pico-8 play session: hold → + tap 🅾, after a click and taps of 🅾, ❎, 🅾+❎, 🅾 in the second before t = 0

[t = 1 s] hold → ~1s, tap 🅾 ~2×
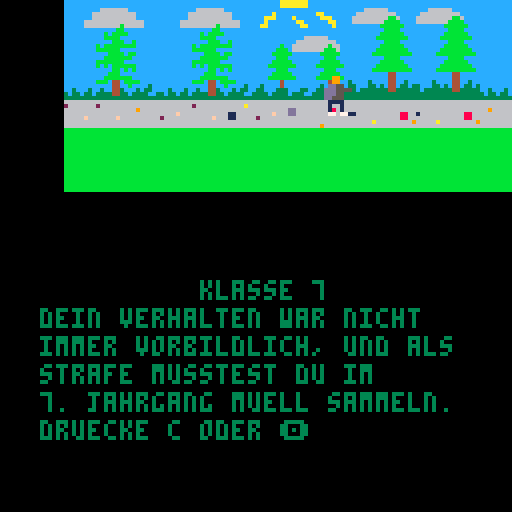
[t = 2 s] hold → ~2s, tap 🅾 ~4×
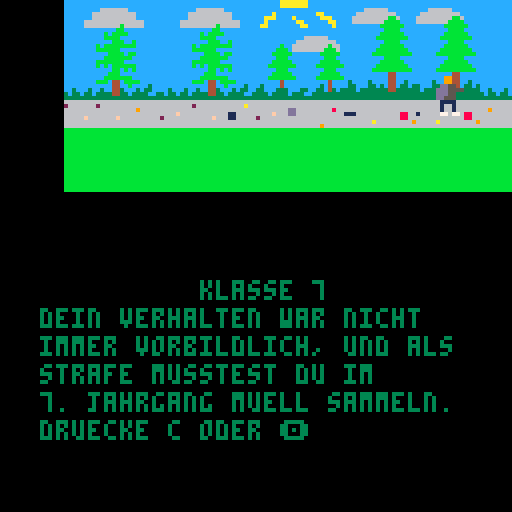

pico-8 cartridge
version 42
__lua__
x_guy=20

function _update()
 if btnp(4) then
 	load("kl-7-game.p8")
 end
end

function _draw()
 cls()
 map()
 spr(2,x_guy,15,2,2)
 x_guy=x_guy+1
 x=10 -- x-position
 y=70 -- y-position
 cl=3 -- textfarbe
 za=7 -- zeilenabstad
 --drw_lehrer()
 --drw_uhr(20,20,5)
 ?"klasse 7",50,y,cl
 ?"dein verhalten war nicht",x,y+za,cl
 ?"immer vorbildlich, und als",x,y+za*2,cl
 ?"strafe musstest du im",x,y+za*3,cl
 ?"7. jahrgang muell sammeln.",x,y+za*4,cl
	?"druecke c oder 🅾️",x,y+za*5,cl
end
__gfx__
0000000000000000000000000000000000000000000000000000000000000000ccccccccccccccccccccccccccccccaaaaaaaccccccccccccccccccccccccccc
0000000000000000000000000000000000000000000000000000000000000000ccccccccccccccccccccccccccccccaaaaaaaccccccccccccccccccccccccccc
0000000000000000000000000000000000000000000000000000000000000000ccccccccc6666666ccccccccccccccccccccccccccccccccccc666666ccccccc
0000000000000000000000000000000000000000000000000000000000000000ccccccc66666666666ccccccccccaccccccccccaacccccccc6666666666ccccc
0000000000000000000000009900000000000000000000000000000000000000ccccccc66666666666ccccccccaaaccccaccccccaaaccccc666666666bb6cccc
0000000000000000000000009900000000000000000000000000000000000000ccccc666666666666666ccccccacccccccaaccccccaacccc66666666bbbbcccc
00000000000000000000000dd550000000000000000000000000000000000000ccccc666666666b66666cccccaaccccccccaaccccccacccccccccccbbbbbbccc
0000000000000000000000ddd555500000000000000000000000000000000000cccccccccccccbbcccccccccccccccccccccccccccccccccccccccccbbbbcccc
0000000000000000000000ddd550000000000000000000000000000000000000ccccccccccbcbbbbcccccccccccccccccccccccccccccccccccccccbbbbbbccc
0000000000000000000000dd5550000000000000000000000000000000000000ccccccccccbbbbcccccccccccccccccccccc666666ccccccccccccbbbbbbbbcc
0000000000000000000000011110000000000000000000000000000000000000ccccccccccccbbbccbcccccccccccccccc6666666666ccccccccccccbbbbcccc
0000000000000000000000010010000000000000000000000000000000000000ccccccccbcbbbbbbbbccccccccccccbcc666666666b66ccccccccccbbbbbbccc
0000000000000000000000010010000000000000000000000000000000000000ccccccccbbbbbbcccccccccccccccbbbc66666666bbb6cccccccccbbbbbbbbcc
0000000000000000000000077077000000000000000000000000000000000000cccccccccccbbbbcbbccccccccccbbbbbcccccccbbbbbccccccccbbbbbbbbbbc
0000000000000000000000000000000000000000000000000000000000000000ccccccccccbbbbbbbccccccccccccbbbcccccccccbbbccccccccccccbbbbcccc
0000000000000000000000000000000000000000000000000000000000000000ccccccccbbbbbbbcccccccccccccbbbbbcccccccbbbbbccccccccccbbbbbbccc
0000000000000000000000000000000000000000000000000000000000000000ccccccccbcbcbbbbbbcccccccccbbbbbbbcccccbbbbbbbccccccccbbbbbbbbcc
0000000000000000000000000000000000000000000000000000000000000000ccccccccccccbbcbcbcccccccccccbbbcccccccccbbbcccccccccbbbbbbbbbbc
0000000000000000000000000000000000000000000000000000000000000000cccccccccccbbbccccccccccccccbbbbbcccccccbbbbbcccccccccccc44ccccc
0000000000000000000000000000000000000000000000000000000000000000ccccccccccbbbbbbbccccccccccbbbbbbbcccccbbbbbbbccccccccccc44ccccc
0000000000000000000000000000000000000000000000000000000000000000ccccccccbbbc44cbbbbccccccccccc4ccccccccccc4cccc3cccc3cccc44cc3cc
0000000000000000000000000000000000000000000000000000000000000000cccccccccccc44ccbcccc3ccc3cccc4ccccccccc3c4cccc33ccc33c3c44c33c3
0000000000000000000000000000000000000000000000000000000000000000cc3ccc3cc3cc443ccc3c33cc33ccc333ccc33cc33c43c3333c33333334433333
00000000000000000000000000000000000000000000000000000000000000003c33c33c33334433c3333cc3333c3333c333cc33333333333333333333333333
00000000000000000000000000000000bbbbbbbbbbbbbbbbbbbbbbbbbbbbbbbb3333333333333333333333333333333333333333333333333333333333333333
00000000000000000000000000000000bbbbbbbbbbbbbbbbbbbbbbbbbbbbbbbb6666666666666666666666666666666666666666666666666666666666666666
00000000000000000000000000000000bbbbbbbbbbbbbbbbbbbbbbbbbbbbbbbb666666662666666666666a666666666666666666666666666666666666666666
00000000000000000000000000000000bbbbbbbbbbbbbbbbbbbbbbbbbbbbbbbb66966666666666666666666666666666dd666666666866666666666666666666
00000000000000000000000000000000bbbbbbbbbbbbbbbbbbbbbbbbbbbbbbbb6666666666666666611666666666f666dd666666666666111666666666668866
00000000000000000000000000000000bbbbbbbbbbbbbbbbbbbbbbbbbbbbbbbb6666666666666f66611666662666666666666666666666666666666666668866
00000000000000000000000000000000bbbbbbbbbbbbbbbbbbbbbbbbbbbbbbbb66666666666666666666666666666666666666666666666666666a6666666669
00000000000000000000000000000000bbbbbbbbbbbbbbbbbbbbbbbbbbbbbbbb6666666666666666666666666666666666666666966666666666666666666666
00000000000000000000000000000000000000000000000000000000000000006666666666666666666666666666666666666666666666666666666666666666
00000000000000000000000000000000000000000000000000000000000000006666666666666666666666666666666666666666666666666666666666666666
0000000000000000000000000000000000000000000000000000000000000000bbbbbbbbbbbbbbbbbbbbbbbbbbbbbbbbbbbbbbbbbbbbbbbbbbbbbbbbbbbbbbbb
0000000000000000000000000000000000000000000000000000000000000000bbbbbbbbbbbbbbbbbbbbbbbbbbbbbbbbbbbbbbbbbbbbbbbbbbbbbbbbbbbbbbbb
0000000000000000000000000000000000000000000000000000000000000000bbbbbbbbbbbbbbbbbbbbbbbbbbbbbbbbbbbbbbbbbbbbbbbbbbbbbbbbbbbbbbbb
0000000000000000000000000000000000000000000000000000000000000000bbbbbbbbbbbbbbbbbbbbbbbbbbbbbbbbbbbbbbbbbbbbbbbbbbbbbbbbbbbbbbbb
0000000000000000000000000000000000000000000000000000000000000000bbbbbbbbbbbbbbbbbbbbbbbbbbbbbbbbbbbbbbbbbbbbbbbbbbbbbbbbbbbbbbbb
__map__
000008090a08090a0b0c0d0e0f0e0f1818000000000000000000000000000000000000000000000000000000000000000000000000000000000000000000000000000000000000000000000000000000000000000000000000000000000000000000000000000000000000000000000000000000000000000000000000000000
000018191a18191a1b1c1d1e1f1e1f1818000000000000000000000000000000000000000000000000000000000000000000000000000000000000000000000000000000000000000000000000000000000000000000000000000000000000000000000000000000000000000000000000000000000000000000000000000000
000028292a28292a2b2c2d2e2f2e2f2818000000000000000000000000000000000000000000000000000000000000000000000000000000000000000000000000000000000000000000000000000000000000000000000000000000000000000000000000000000000000000000000000000000000000000000000000000000
00003939383b393a3b3c3d3e3f3e3f3838000000000000000000000000000000000000000000000000000000000000000000000000000000000000000000000000000000000000000000000000000000000000000000000000000000000000000000000000000000000000000000000000000000000000000000000000000000
0000353535353535353535353536363636000000000000000000000000000000000000000000000000000000000000000000000000000000000000000000000000000000000000000000000000000000000000000000000000000000000000000000000000000000000000000000000000000000000000000000000000000000
0000363636363636363636363636363600000000000000000000000000000000000000000000000000000000000000000000000000000000000000000000000000000000000000000000000000000000000000000000000000000000000000000000000000000000000000000000000000000000000000000000000000000000
